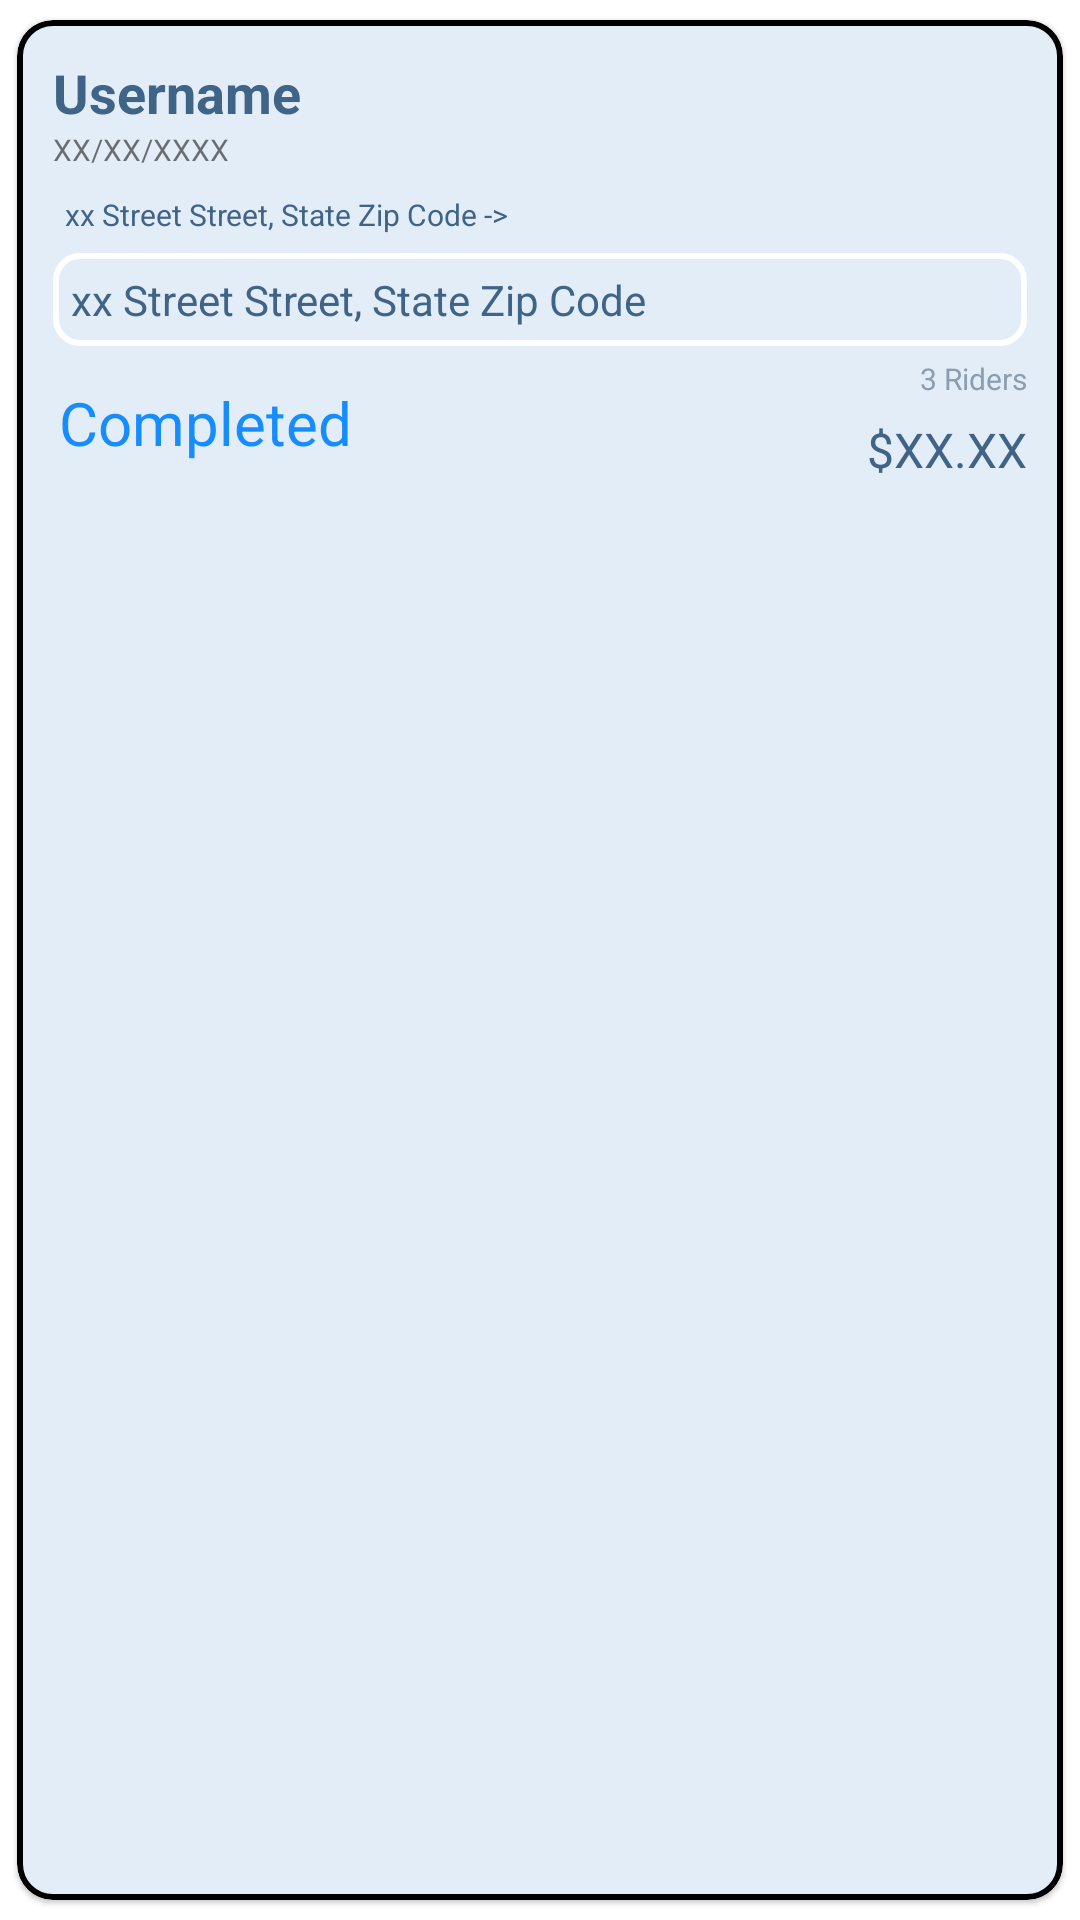

Produce the Android XML layout that renders to this screen, including the resource entries it uses.
<!-- AndroidManifest.xml: application theme Theme.Hc2023 -->
<!-- res/layout/ride_history_row_item.xml -->
<?xml version="1.0" encoding="utf-8"?>
<com.google.android.material.card.MaterialCardView xmlns:android="http://schemas.android.com/apk/res/android"
    android:layout_width="match_parent"
    android:layout_height="wrap_content"
    xmlns:app="http://schemas.android.com/apk/res-auto"
    app:cardCornerRadius="12dp"
    app:strokeWidth="2dp"
    app:strokeColor="@color/black"
    android:layout_marginHorizontal="16dp"
    app:cardUseCompatPadding="true"
    >

    <androidx.constraintlayout.widget.ConstraintLayout
        android:layout_width="match_parent"
        android:layout_height="match_parent"
        android:background="?backgroundColor">

        <TextView
            android:id="@+id/username_tv"
            android:layout_width="wrap_content"
            android:layout_height="wrap_content"
            android:textSize="18sp"
            android:textStyle="bold"
            android:textColor="?textFillColor"
            android:text="Username"
            app:layout_constraintTop_toTopOf="parent"
            app:layout_constraintStart_toStartOf="parent"
            android:layout_marginTop="12dp"
            android:layout_marginStart="12dp"
            />

        <TextView
            android:id="@+id/date_tv"
            android:layout_width="wrap_content"
            android:layout_height="wrap_content"
            android:textSize="10sp"
            android:text="XX/XX/XXXX"
            app:layout_constraintTop_toBottomOf="@id/username_tv"
            app:layout_constraintStart_toStartOf="@id/username_tv"
            android:paddingBottom="8dp"
            />


        <TextView
            android:id="@+id/start_location_tv"
            android:layout_width="wrap_content"
            android:layout_height="wrap_content"
            android:text="xx Street Street, State Zip Code ->"
            android:textColor="?textFillColor"
            android:textSize="10sp"
            app:layout_constraintTop_toBottomOf="@id/date_tv"
            app:layout_constraintStart_toStartOf="parent"
            android:layout_marginStart="16dp"
            />

        <TextView
            android:id="@+id/destination_tv"
            android:layout_width="0dp"
            android:layout_height="wrap_content"
            android:text="xx Street Street, State Zip Code"
            android:textColor="?textFillColor"
            android:textSize="14sp"
            android:background="@drawable/rounded_corner"
            app:layout_constraintTop_toBottomOf="@id/start_location_tv"
            app:layout_constraintStart_toStartOf="parent"
            app:layout_constraintEnd_toEndOf="parent"
            android:layout_marginStart="12dp"
            android:layout_marginEnd="12dp"
            android:layout_marginVertical="6dp"
            android:padding="6dp"
            />

        <TextView
            android:id="@+id/ride_status_tv"
            android:layout_width="wrap_content"
            android:layout_height="wrap_content"
            android:text="Completed"
            android:textColor="?colorPrimary"
            android:textSize="20sp"
            app:layout_constraintTop_toBottomOf="@+id/destination_tv"
            app:layout_constraintStart_toStartOf="parent"
            android:paddingVertical="12dp"
            android:layout_marginStart="14dp"
            />

        <TextView
            android:id="@+id/rider_count_tv"
            android:layout_width="wrap_content"
            android:layout_height="wrap_content"
            android:text="3 Riders"
            android:textSize="10sp"
            android:textColor="#8B9EB0"
            app:layout_constraintTop_toTopOf="@+id/ride_status_tv"
            app:layout_constraintEnd_toEndOf="parent"
            android:layout_marginEnd="12dp"
            android:layout_marginTop="4dp"
            />

        <TextView
            android:id="@+id/price_tv"
            android:layout_width="wrap_content"
            android:layout_height="wrap_content"
            android:text="$XX.XX"
            android:textColor="?textFillColor"
            android:textSize="16sp"
            app:layout_constraintTop_toBottomOf="@id/rider_count_tv"
            app:layout_constraintBottom_toBottomOf="@+id/ride_status_tv"
            app:layout_constraintEnd_toEndOf="parent"
            android:layout_marginEnd="12dp"
            />


    </androidx.constraintlayout.widget.ConstraintLayout>

</com.google.android.material.card.MaterialCardView>
<!-- resources referenced by this layout -->
<resources>
  <!-- drawable rounded_corner (drawable) -->
  <?xml version="1.0" encoding="utf-8"?>
  <shape xmlns:android="http://schemas.android.com/apk/res/android"
      android:shape="rectangle">
      <corners android:radius="8dp" />
      <solid android:color="?backgroundColor" />
      <stroke android:color="@color/white" android:width="2dp"/>
  </shape>
  <style name="Theme.Hc2023" parent="Theme.MaterialComponents.DayNight.NoActionBar">
          
          <item name="colorPrimary">#178CFF</item>
          <item name="colorPrimaryVariant">#E3EDF7</item>
          <item name="colorOnPrimary">@color/white</item>
          <item name="backgroundColor">#E3EDF7</item>
          <item name="textFillColor">#406487</item>
          
          <item name="colorSecondary">@color/teal_200</item>
          <item name="colorSecondaryVariant">@color/teal_700</item>
          <item name="colorOnSecondary">@color/black</item>
          
          <item name="android:statusBarColor">?attr/colorPrimaryVariant</item>
          
      </style>
  <!-- not gathered from this repository: default colours our renderer supplied (Android Studio template values) -->
  <color name="teal_200">#FF03DAC5</color>
  <color name="teal_700">#FF018786</color>
  <color name="black">#FF000000</color>
  <color name="white">#FFFFFFFF</color>
</resources>
